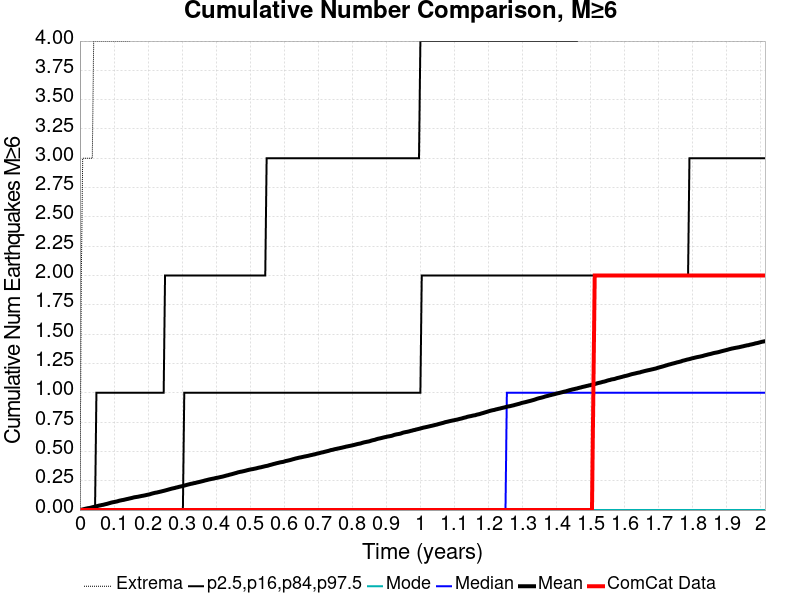

The file beside this chart, header and first rows:
Time (years), ComCat Data, Simulation Mean, Simulation Median, Simulation Mode, Simulation Minimum, Simulation Maximum, 2.5 %-ile, 16 %-ile, 84 %-ile, 97.5 %-ile
0.0, 0.0, 0.0, 0.0, 0.0, 0.0, 0.0, 0.0, 0.0, 0.0, 0.0
0.004032, 0.0, 0.0023, 0.0, 0.0, 0.0, 2.0, 0.0, 0.0, 0.0, 0.0
0.008064, 0.0, 0.0055, 0.0, 0.0, 0.0, 3.0, 0.0, 0.0, 0.0, 0.0
0.0121, 0.0, 0.0083, 0.0, 0.0, 0.0, 3.0, 0.0, 0.0, 0.0, 0.0
0.01613, 0.0, 0.0113, 0.0, 0.0, 0.0, 3.0, 0.0, 0.0, 0.0, 0.0
0.02016, 0.0, 0.0139, 0.0, 0.0, 0.0, 3.0, 0.0, 0.0, 0.0, 0.0
0.02419, 0.0, 0.0163, 0.0, 0.0, 0.0, 3.0, 0.0, 0.0, 0.0, 0.0
0.02823, 0.0, 0.0179, 0.0, 0.0, 0.0, 3.0, 0.0, 0.0, 0.0, 0.0
0.03226, 0.0, 0.0206, 0.0, 0.0, 0.0, 3.0, 0.0, 0.0, 0.0, 0.0
0.03629, 0.0, 0.0239, 0.0, 0.0, 0.0, 3.0, 0.0, 0.0, 0.0, 0.0
0.04032, 0.0, 0.0267, 0.0, 0.0, 0.0, 4.0, 0.0, 0.0, 0.0, 0.0
0.04435, 0.0, 0.0294, 0.0, 0.0, 0.0, 4.0, 0.0, 0.0, 0.0, 0.0
0.04839, 0.0, 0.0324, 0.0, 0.0, 0.0, 4.0, 0.0, 0.0, 0.0, 1.0
0.05242, 0.0, 0.0351, 0.0, 0.0, 0.0, 4.0, 0.0, 0.0, 0.0, 1.0
0.05645, 0.0, 0.0384, 0.0, 0.0, 0.0, 4.0, 0.0, 0.0, 0.0, 1.0
0.06048, 0.0, 0.0402, 0.0, 0.0, 0.0, 4.0, 0.0, 0.0, 0.0, 1.0
0.06451, 0.0, 0.0433, 0.0, 0.0, 0.0, 4.0, 0.0, 0.0, 0.0, 1.0
0.06855, 0.0, 0.045, 0.0, 0.0, 0.0, 4.0, 0.0, 0.0, 0.0, 1.0
0.07258, 0.0, 0.0483, 0.0, 0.0, 0.0, 4.0, 0.0, 0.0, 0.0, 1.0
0.07661, 0.0, 0.0511, 0.0, 0.0, 0.0, 4.0, 0.0, 0.0, 0.0, 1.0
0.08064, 0.0, 0.0539, 0.0, 0.0, 0.0, 4.0, 0.0, 0.0, 0.0, 1.0
0.08468, 0.0, 0.0574, 0.0, 0.0, 0.0, 4.0, 0.0, 0.0, 0.0, 1.0
0.08871, 0.0, 0.0607, 0.0, 0.0, 0.0, 4.0, 0.0, 0.0, 0.0, 1.0
0.09274, 0.0, 0.0641, 0.0, 0.0, 0.0, 4.0, 0.0, 0.0, 0.0, 1.0
0.09677, 0.0, 0.0668, 0.0, 0.0, 0.0, 4.0, 0.0, 0.0, 0.0, 1.0
0.1008, 0.0, 0.0685, 0.0, 0.0, 0.0, 4.0, 0.0, 0.0, 0.0, 1.0
0.1048, 0.0, 0.0713, 0.0, 0.0, 0.0, 4.0, 0.0, 0.0, 0.0, 1.0
0.1089, 0.0, 0.0736, 0.0, 0.0, 0.0, 4.0, 0.0, 0.0, 0.0, 1.0
0.1129, 0.0, 0.0774, 0.0, 0.0, 0.0, 4.0, 0.0, 0.0, 0.0, 1.0
0.1169, 0.0, 0.0805, 0.0, 0.0, 0.0, 4.0, 0.0, 0.0, 0.0, 1.0
0.121, 0.0, 0.0831, 0.0, 0.0, 0.0, 4.0, 0.0, 0.0, 0.0, 1.0
0.125, 0.0, 0.0853, 0.0, 0.0, 0.0, 4.0, 0.0, 0.0, 0.0, 1.0
0.129, 0.0, 0.0873, 0.0, 0.0, 0.0, 4.0, 0.0, 0.0, 0.0, 1.0
0.1331, 0.0, 0.0905, 0.0, 0.0, 0.0, 4.0, 0.0, 0.0, 0.0, 1.0
0.1371, 0.0, 0.0932, 0.0, 0.0, 0.0, 4.0, 0.0, 0.0, 0.0, 1.0
0.1411, 0.0, 0.0957, 0.0, 0.0, 0.0, 4.0, 0.0, 0.0, 0.0, 1.0
0.1452, 0.0, 0.0985, 0.0, 0.0, 0.0, 4.0, 0.0, 0.0, 0.0, 1.0
0.1492, 0.0, 0.1011, 0.0, 0.0, 0.0, 5.0, 0.0, 0.0, 0.0, 1.0
0.1532, 0.0, 0.1039, 0.0, 0.0, 0.0, 5.0, 0.0, 0.0, 0.0, 1.0
0.1573, 0.0, 0.1072, 0.0, 0.0, 0.0, 5.0, 0.0, 0.0, 0.0, 1.0
0.1613, 0.0, 0.1097, 0.0, 0.0, 0.0, 5.0, 0.0, 0.0, 0.0, 1.0
0.1653, 0.0, 0.1113, 0.0, 0.0, 0.0, 5.0, 0.0, 0.0, 0.0, 1.0
0.1694, 0.0, 0.1131, 0.0, 0.0, 0.0, 5.0, 0.0, 0.0, 0.0, 1.0
0.1734, 0.0, 0.1153, 0.0, 0.0, 0.0, 5.0, 0.0, 0.0, 0.0, 1.0
0.1774, 0.0, 0.118, 0.0, 0.0, 0.0, 5.0, 0.0, 0.0, 0.0, 1.0
0.1814, 0.0, 0.1203, 0.0, 0.0, 0.0, 5.0, 0.0, 0.0, 0.0, 1.0
0.1855, 0.0, 0.1223, 0.0, 0.0, 0.0, 5.0, 0.0, 0.0, 0.0, 1.0
0.1895, 0.0, 0.1245, 0.0, 0.0, 0.0, 5.0, 0.0, 0.0, 0.0, 1.0
0.1935, 0.0, 0.1272, 0.0, 0.0, 0.0, 5.0, 0.0, 0.0, 0.0, 1.0
0.1976, 0.0, 0.13, 0.0, 0.0, 0.0, 5.0, 0.0, 0.0, 0.0, 1.0
0.2016, 0.0, 0.1321, 0.0, 0.0, 0.0, 5.0, 0.0, 0.0, 0.0, 1.0
0.2056, 0.0, 0.1349, 0.0, 0.0, 0.0, 5.0, 0.0, 0.0, 0.0, 1.0
0.2097, 0.0, 0.1391, 0.0, 0.0, 0.0, 6.0, 0.0, 0.0, 0.0, 1.0
0.2137, 0.0, 0.1421, 0.0, 0.0, 0.0, 6.0, 0.0, 0.0, 0.0, 1.0
0.2177, 0.0, 0.1451, 0.0, 0.0, 0.0, 6.0, 0.0, 0.0, 0.0, 1.0
0.2218, 0.0, 0.148, 0.0, 0.0, 0.0, 7.0, 0.0, 0.0, 0.0, 1.0
0.2258, 0.0, 0.1496, 0.0, 0.0, 0.0, 7.0, 0.0, 0.0, 0.0, 1.0
0.2298, 0.0, 0.1525, 0.0, 0.0, 0.0, 7.0, 0.0, 0.0, 0.0, 1.0
0.2339, 0.0, 0.1553, 0.0, 0.0, 0.0, 7.0, 0.0, 0.0, 0.0, 1.0
0.2379, 0.0, 0.1578, 0.0, 0.0, 0.0, 7.0, 0.0, 0.0, 0.0, 1.0
... 440 more rows
